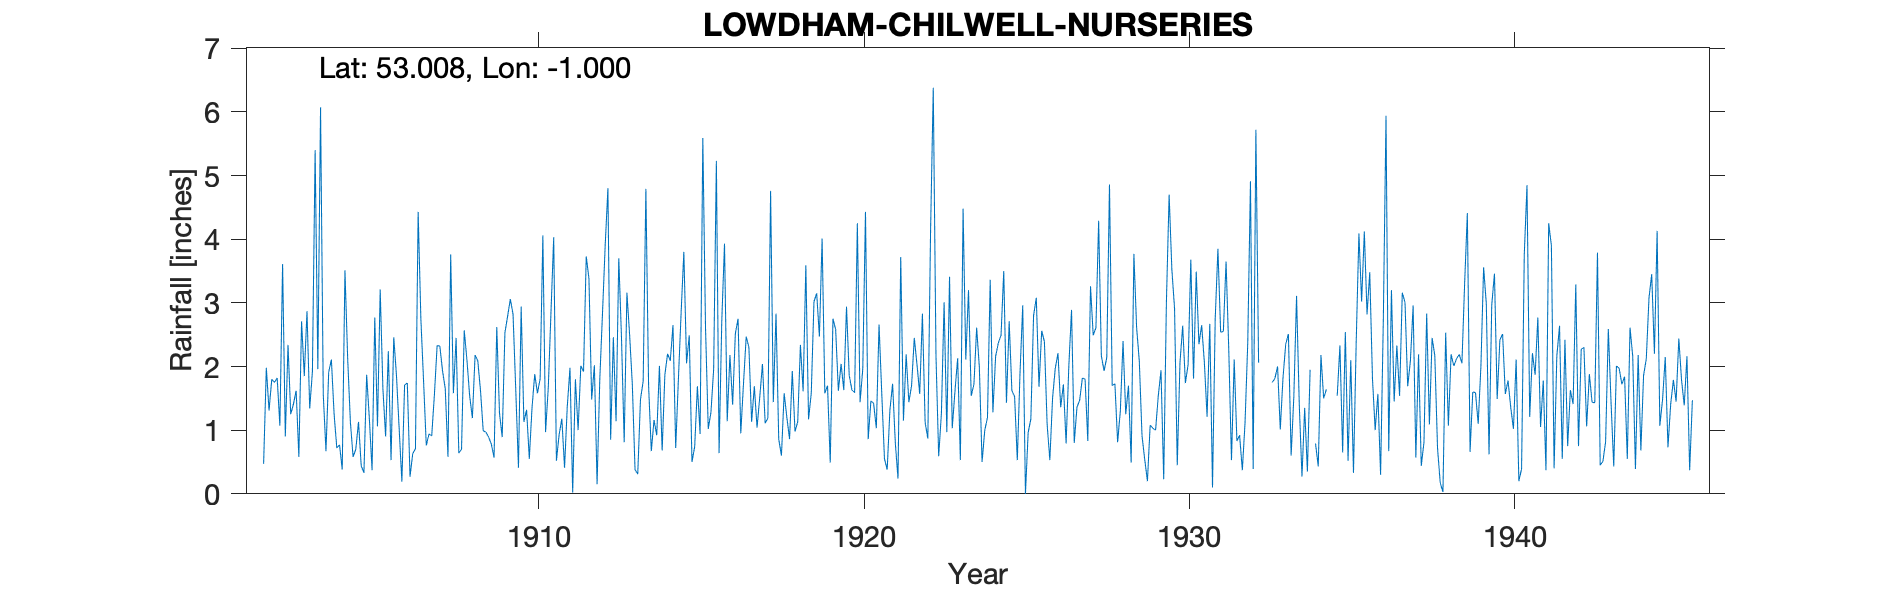

Data behind this chart, as committed beside it:
LOWDHAM-CHILWELL-NURSERIES, , , , , , , , , , , , , , , , , , , , , , , 
Grid ref, SK672461, Long, -0.9999, Lat, 53.01, Elevation, 90, ft, , , , , , , , , , , , , , , 
Station no, 2613, , , , , , , , , , , , , , , , , , , , , , 
, 1900, 1901, 1902, 1903, 1904, 1905, 1906, 1907, 1908, 1909, 1910, 1911, 1912, 1913, 1914, 1915, 1916, 1917, 1918, 1919, 1920, 1921, 1922
January, , , 0.47, 1.62, 1.91, 0.44, 2.46, 0.76, 0.64, 0.78, 1.13, 0.52, 3.38, 2.46, 1.16, 2.05, 0.64, 1.13, 1.58, 3.15, 1.86, 1.58, 2.45
February, , , 1.98, 0.58, 2.11, 0.33, 1.86, 0.94, 0.7, 0.57, 1.32, 0.93, 1.48, 0.81, 0.92, 2.49, 2.72, 1.69, 1.2, 2.47, 1.63, 0.55, 2.03
March, , , 1.31, 2.71, 1.25, 1.87, 1.02, 0.91, 2.57, 2.62, 0.55, 1.18, 2.02, 3.16, 2.01, 0.5, 3.93, 1.04, 0.86, 4.01, 1.59, 0.38, 1.57
April, , , 1.8, 1.85, 0.72, 1.18, 0.19, 1.56, 2.1, 1.27, 1.35, 0.41, 0.15, 2.5, 0.68, 0.74, 1.14, 1.52, 1.93, 1.58, 4.25, 1.31, 2.83
May, , , 1.75, 2.87, 0.77, 0.37, 1.71, 2.33, 1.54, 0.89, 1.88, 1.37, 1.8, 1.72, 1.87, 1.69, 2.18, 2.04, 0.98, 1.7, 1.44, 1.73, 1.12
June, , , 1.82, 1.34, 0.38, 2.77, 1.74, 2.32, 1.19, 2.53, 1.58, 1.98, 2.84, 0.38, 2.2, 0.94, 1.4, 1.11, 1.13, 0.49, 1.96, 0.8, 0.87
July, , , 1.07, 1.92, 3.51, 1.06, 0.27, 1.93, 2.18, 2.79, 1.81, 0.02, 3.91, 0.31, 2.09, 5.59, 2.52, 1.19, 2.34, 2.75, 4.43, 0.24, 4.11
August, , , 3.61, 5.4, 2.13, 3.21, 0.63, 1.65, 2.09, 3.06, 4.06, 1.8, 4.8, 1.48, 2.65, 2.6, 2.75, 4.76, 1.61, 2.58, 0.86, 3.72, 6.38
September, , , 0.9, 1.96, 1.13, 1.65, 0.71, 0.58, 1.62, 2.82, 0.97, 1, 0.85, 1.77, 0.72, 1.02, 0.95, 1.44, 3.59, 1.62, 1.46, 1.15, 2.17
October, , , 2.34, 6.07, 0.58, 0.9, 4.43, 3.76, 0.99, 1.64, 1.67, 2.01, 2.46, 4.79, 1.81, 1.28, 1.73, 2.83, 1.17, 2.04, 1.42, 2.19, 0.59
November, , , 1.25, 1.56, 0.7, 2.24, 2.75, 1.58, 0.97, 0.41, 2.86, 1.92, 1.14, 1.7, 2.85, 1.96, 2.47, 0.86, 1.58, 1.63, 1.03, 1.44, 1.26
December, , , 1.41, 0.67, 1.13, 0.53, 1.77, 2.45, 0.89, 2.94, 4.03, 3.73, 3.7, 0.67, 3.8, 5.23, 2.3, 0.6, 3.02, 2.94, 2.66, 1.7, 3.01
Total, , , 19.71, 28.55, 16.32, 16.55, 19.54, 20.77, 17.48, 22.32, 23.21, 16.87, 28.53, 21.75, 22.76, 26.09, 24.73, 20.21, 20.99, 26.96, 24.59, 16.79, 28.39
1916 Mar IDR, , , , , , , , , , , , , , , , , , , , , , , 
1934 Apr, Oct, Dec estimated, , , , , , , , , , , , , , , , , , , , , , , 
